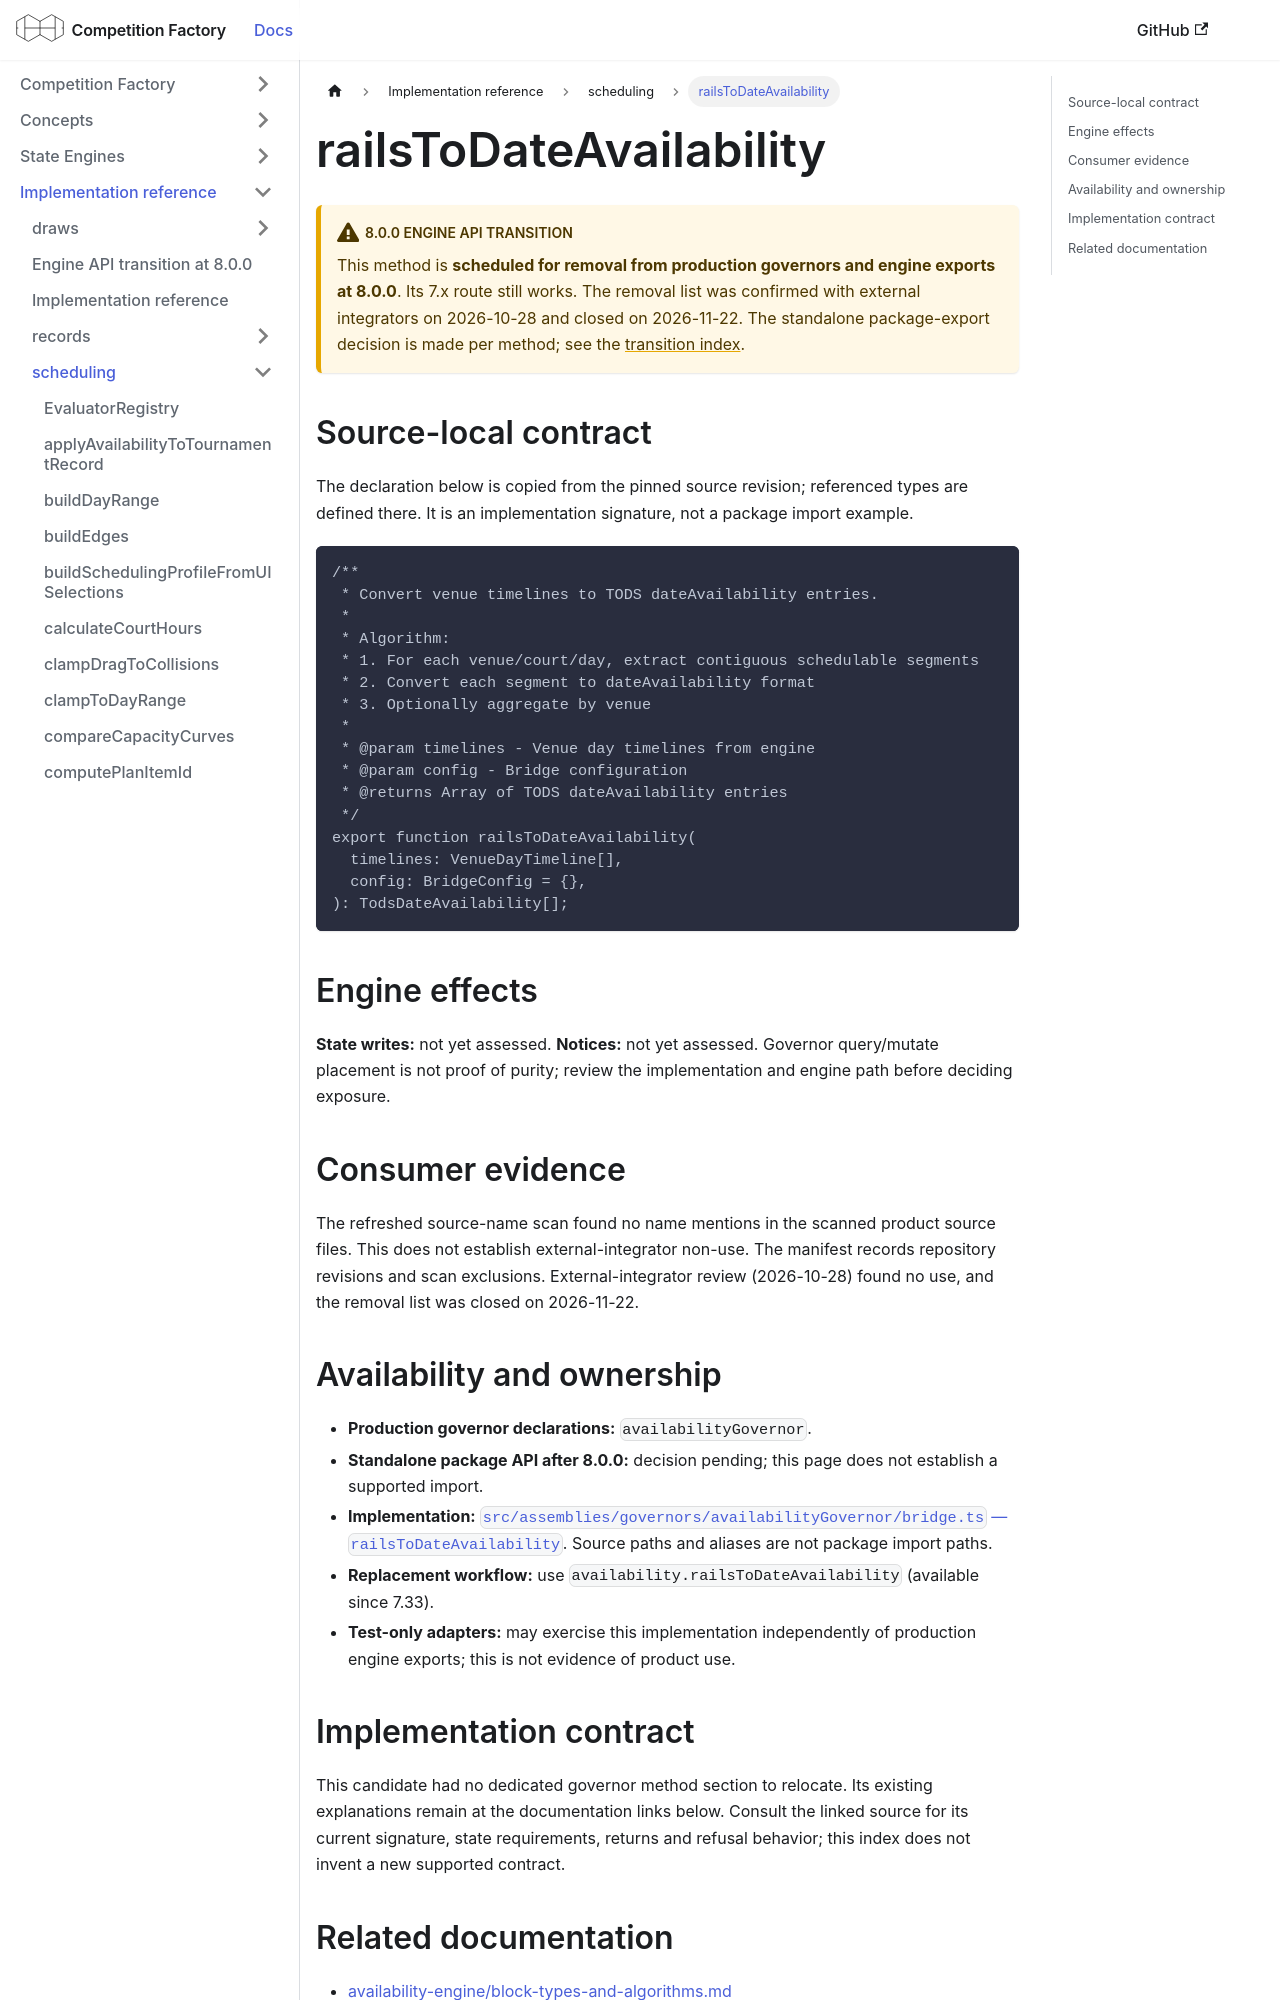

repository: CourtHive/competition-factory · page: docs/implementation/scheduling/railsToDateAvailability/index.html · generator: docusaurus

---
title: railsToDateAvailability
---

# railsToDateAvailability

:::warning 8.0.0 engine API transition

This method is **scheduled for removal from production governors and engine exports at 8.0.0**. Its 7.x route still works. The removal list was confirmed with external integrators on 2026-10-28 and closed on 2026-11-22. The standalone package-export decision is made per method; see the [transition index](/docs/implementation/engine-api-transition-8).

:::

## Source-local contract

The declaration below is copied from the pinned source revision; referenced types are defined there. It is an implementation signature, not a package import example.

```text
/**
 * Convert venue timelines to TODS dateAvailability entries.
 *
 * Algorithm:
 * 1. For each venue/court/day, extract contiguous schedulable segments
 * 2. Convert each segment to dateAvailability format
 * 3. Optionally aggregate by venue
 *
 * @param timelines - Venue day timelines from engine
 * @param config - Bridge configuration
 * @returns Array of TODS dateAvailability entries
 */
export function railsToDateAvailability(
  timelines: VenueDayTimeline[],
  config: BridgeConfig = {},
): TodsDateAvailability[];
```

## Engine effects

**State writes:** not yet assessed. **Notices:** not yet assessed. Governor query/mutate placement is not proof of purity; review the implementation and engine path before deciding exposure.

## Consumer evidence

The refreshed source-name scan found no name mentions in the scanned product source files. This does not establish external-integrator non-use. The manifest records repository revisions and scan exclusions. External-integrator review (2026-10-28) found no use, and the removal list was closed on 2026-11-22.

## Availability and ownership

- **Production governor declarations:** `availabilityGovernor`.
- **Standalone package API after 8.0.0:** decision pending; this page does not establish a supported import.
- **Implementation:** [`src/assemblies/governors/availabilityGovernor/bridge.ts` — `railsToDateAvailability`](https://github.com/CourtHive/competition-factory/blob/8c2aaca6801734223ef1e0a8127872344373fbd5/src/assemblies/governors/availabilityGovernor/bridge.ts). Source paths and aliases are not package import paths.
- **Replacement workflow:** use `availability.railsToDateAvailability` (available since 7.33).
- **Test-only adapters:** may exercise this implementation independently of production engine exports; this is not evidence of product use.
